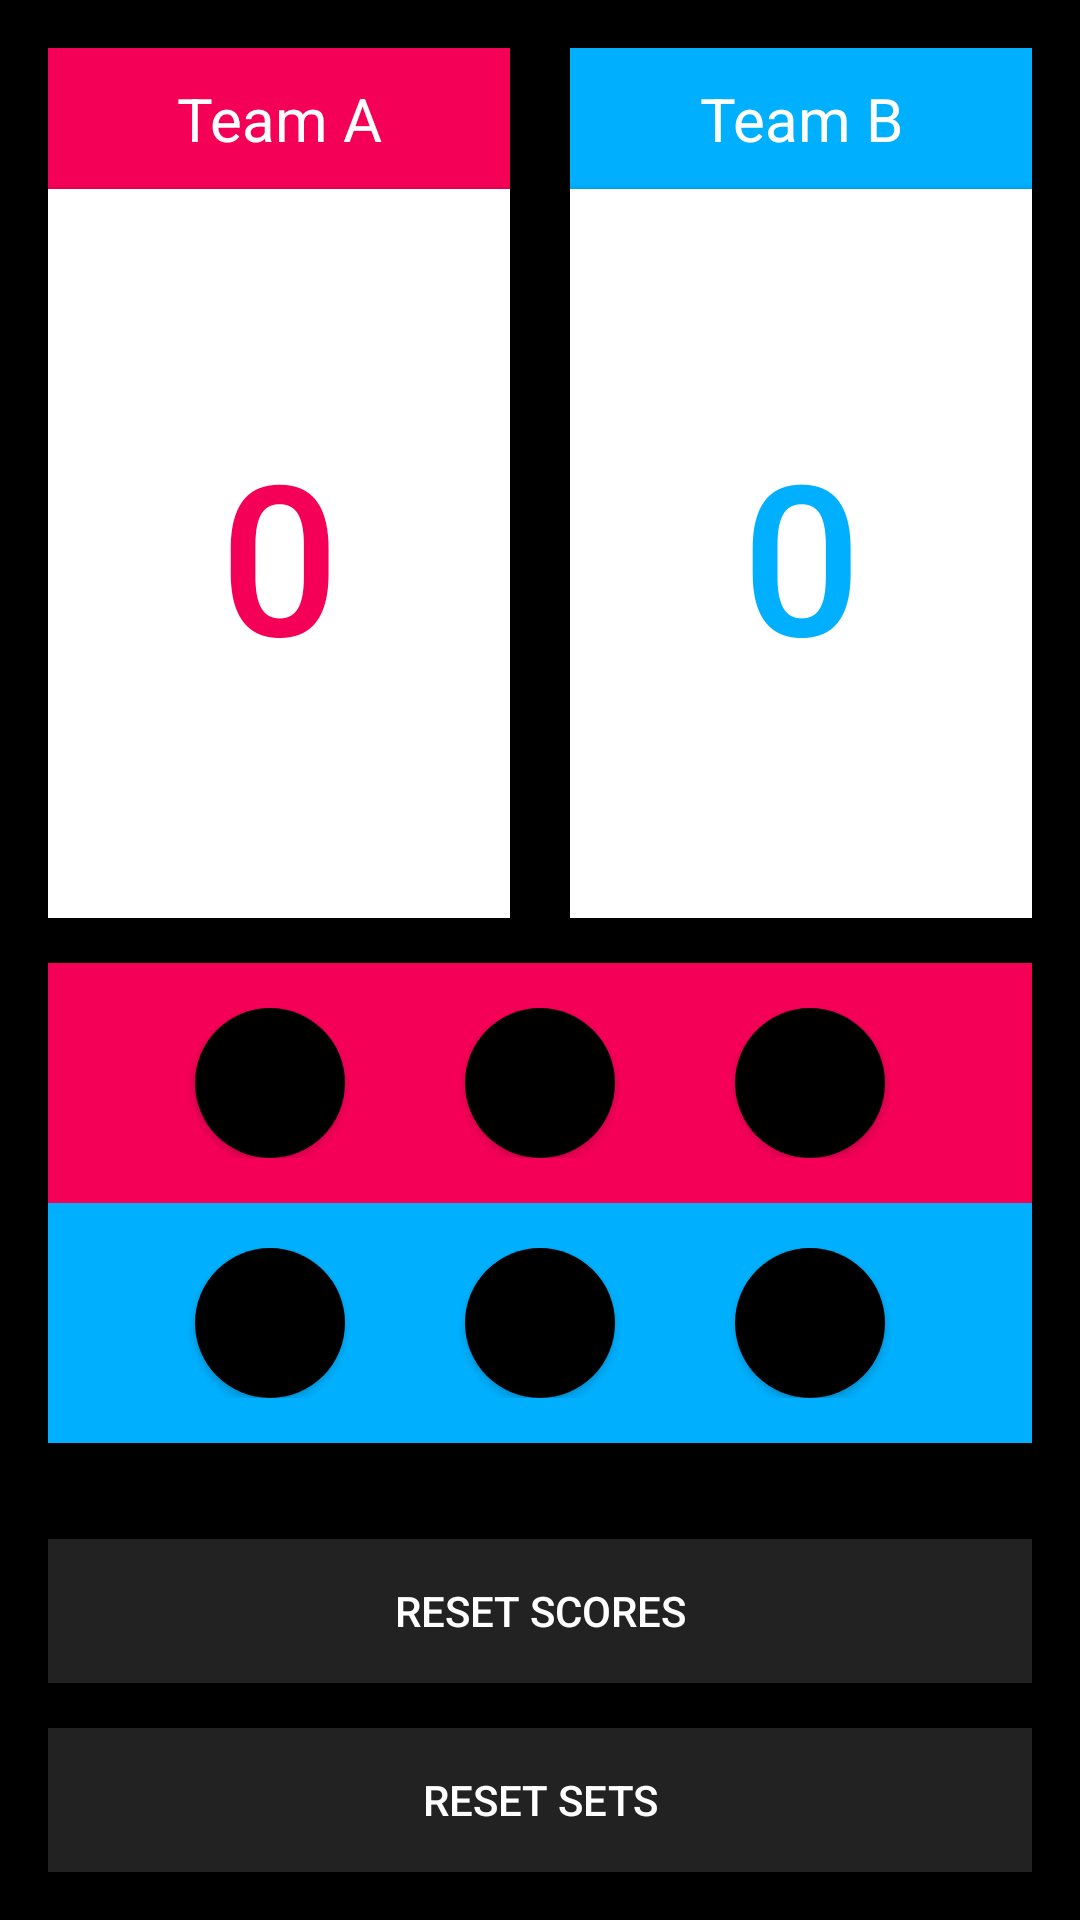

Reconstruct the res/layout file that produces this screen, plus the resources it refers to.
<!-- AndroidManifest.xml: application theme AppTheme -->
<!-- res/layout/activity_main.xml -->
<?xml version="1.0" encoding="utf-8"?>
<RelativeLayout xmlns:android="http://schemas.android.com/apk/res/android"
    xmlns:app="http://schemas.android.com/apk/res-auto"
    xmlns:tools="http://schemas.android.com/tools"
    android:layout_width="match_parent"
    android:layout_height="match_parent"
    android:background="@color/main_background"
    tools:context=".MainActivity">

    <LinearLayout
        android:id="@+id/top_section"
        android:layout_width="match_parent"
        android:layout_height="wrap_content"
        android:layout_above="@+id/bottom_section"
        android:orientation="vertical"
        android:padding="@dimen/main_borderPadding">

        <LinearLayout
            android:id="@+id/score_section"
            android:layout_width="match_parent"
            android:layout_height="0dp"
            android:layout_weight="1">

            <RelativeLayout
                android:layout_width="0dp"
                android:layout_height="match_parent"
                android:layout_weight="1"
                android:paddingRight="10dp">

                <TextView
                    android:id="@+id/team_name_a"
                    style="@style/TeamName"
                    android:background="@color/colorALight"
                    android:text="@string/main_teamA" />

                <Button
                    android:id="@+id/team_score_a"
                    style="@style/TeamScore"
                    android:layout_below="@+id/team_name_a"
                    android:textColor="@color/colorADark" />
            </RelativeLayout>

            <RelativeLayout
                android:layout_width="0dp"
                android:layout_height="match_parent"
                android:layout_weight="1"
                android:paddingLeft="10dp">

                <TextView
                    android:id="@+id/team_name_b"
                    style="@style/TeamName"
                    android:background="@color/colorBLight"
                    android:text="@string/main_teamB" />

                <Button
                    android:id="@+id/team_score_b"
                    style="@style/TeamScore"
                    android:layout_below="@+id/team_name_b"
                    android:textColor="@color/colorBDark" />
            </RelativeLayout>
        </LinearLayout>

        <LinearLayout
            android:layout_width="match_parent"
            android:layout_height="wrap_content"
            android:layout_marginTop="@dimen/main_smallMargin"
            android:background="@color/colorALight"
            android:gravity="center"
            android:padding="@dimen/main_setBoxPadding">

            <Button
                android:id="@+id/btn_set1a"
                style="@style/SetButtonH" />

            <Button
                android:id="@+id/btn_set2a"
                style="@style/SetButtonH" />

            <Button
                android:id="@+id/btn_set3a"
                style="@style/SetButtonH" />
        </LinearLayout>

        <LinearLayout
            android:layout_width="match_parent"
            android:layout_height="wrap_content"
            android:background="@color/colorBLight"
            android:gravity="center"
            android:padding="@dimen/main_setBoxPadding">

            <Button
                android:id="@+id/btn_set1b"
                style="@style/SetButtonH" />

            <Button
                android:id="@+id/btn_set2b"
                style="@style/SetButtonH" />

            <Button
                android:id="@+id/btn_set3b"
                style="@style/SetButtonH" />
        </LinearLayout>


    </LinearLayout>

    <LinearLayout
        android:id="@+id/bottom_section"
        android:layout_width="match_parent"
        android:layout_height="wrap_content"
        android:layout_alignParentBottom="true"
        android:orientation="vertical"
        android:padding="@dimen/main_borderPadding">

        <Button
            android:layout_width="match_parent"
            android:layout_height="wrap_content"
            android:layout_marginBottom="@dimen/main_smallMargin"
            android:background="@color/resetBg"
            android:onClick="resetScores"
            android:text="@string/reset_scores"
            android:textColor="@color/buttonsText" />

        <Button
            android:layout_width="match_parent"
            android:layout_height="wrap_content"
            android:background="@color/resetBg"
            android:onClick="resetSets"
            android:text="@string/reset_sets"
            android:textColor="@color/buttonsText" />
    </LinearLayout>

</RelativeLayout>
<!-- resources referenced by this layout -->
<resources>
  <color name="buttonsText">#fff</color>
  <color name="colorADark">#F50057</color>
  <color name="colorALight">#F50057</color>
  <color name="colorBDark">#00b0ff</color>
  <color name="colorBLight">#00b0ff</color>
  <color name="main_background">#000</color>
  <color name="resetBg">#222</color>
  <dimen name="main_borderPadding">16dp</dimen>
  <dimen name="main_setBoxPadding">15dp</dimen>
  <dimen name="main_smallMargin">15dp</dimen>
  <string name="main_teamA">Team A</string>
  <string name="main_teamB">Team B</string>
  <string name="reset_scores">Reset Scores</string>
  <string name="reset_sets">Reset Sets</string>
  <style name="SetButtonH">
          <item name="android:layout_width">50dp</item>
          <item name="android:layout_height">50dp</item>
          <item name="android:layout_marginLeft">20dp</item>
          <item name="android:layout_marginRight">20dp</item>
          <item name="android:background">@drawable/set_btn</item>
          <item name="android:textColor">#000</item>
          <item name="android:onClick">clickSet</item>
      </style>
  <style name="TeamName">
          <item name="android:layout_width">match_parent</item>
          <item name="android:layout_height">wrap_content</item>
          <item name="android:textSize">20sp</item>
          <item name="android:gravity">center</item>
          <item name="android:padding">10dp</item>
          <item name="android:textColor">#fff</item>
      </style>
  <style name="TeamScore">
          <item name="android:gravity">center</item>
          <item name="android:layout_alignParentBottom">true</item>
          <item name="android:layout_width">match_parent</item>
          <item name="android:layout_height">wrap_content</item>
          <item name="android:text">0</item>
          <item name="android:textSize">70sp</item>
          <item name="android:background">#fff</item>
          <item name="android:onClick">increment</item>
      </style>
  <style name="AppTheme" parent="Theme.AppCompat.Light.NoActionBar">
          
          <item name="colorPrimary">@color/colorPrimary</item>
          <item name="colorPrimaryDark">@color/colorPrimaryDark</item>
          <item name="colorAccent">@color/colorAccent</item>
      </style>
  <!-- drawable set_btn (drawable) -->
  <?xml version="1.0" encoding="utf-8"?>
  <shape xmlns:android="http://schemas.android.com/apk/res/android"
      android:shape="rectangle">
      <corners android:radius="1000dp" />
      <solid android:color="#000" />
      <padding
          android:bottom="4dp"
          android:left="4dp"
          android:right="4dp"
          android:top="4dp" />
  </shape>
  <color name="colorPrimary">#3F51B5</color>
  <color name="colorPrimaryDark">#303F9F</color>
  <color name="colorAccent">#FF4081</color>
</resources>
